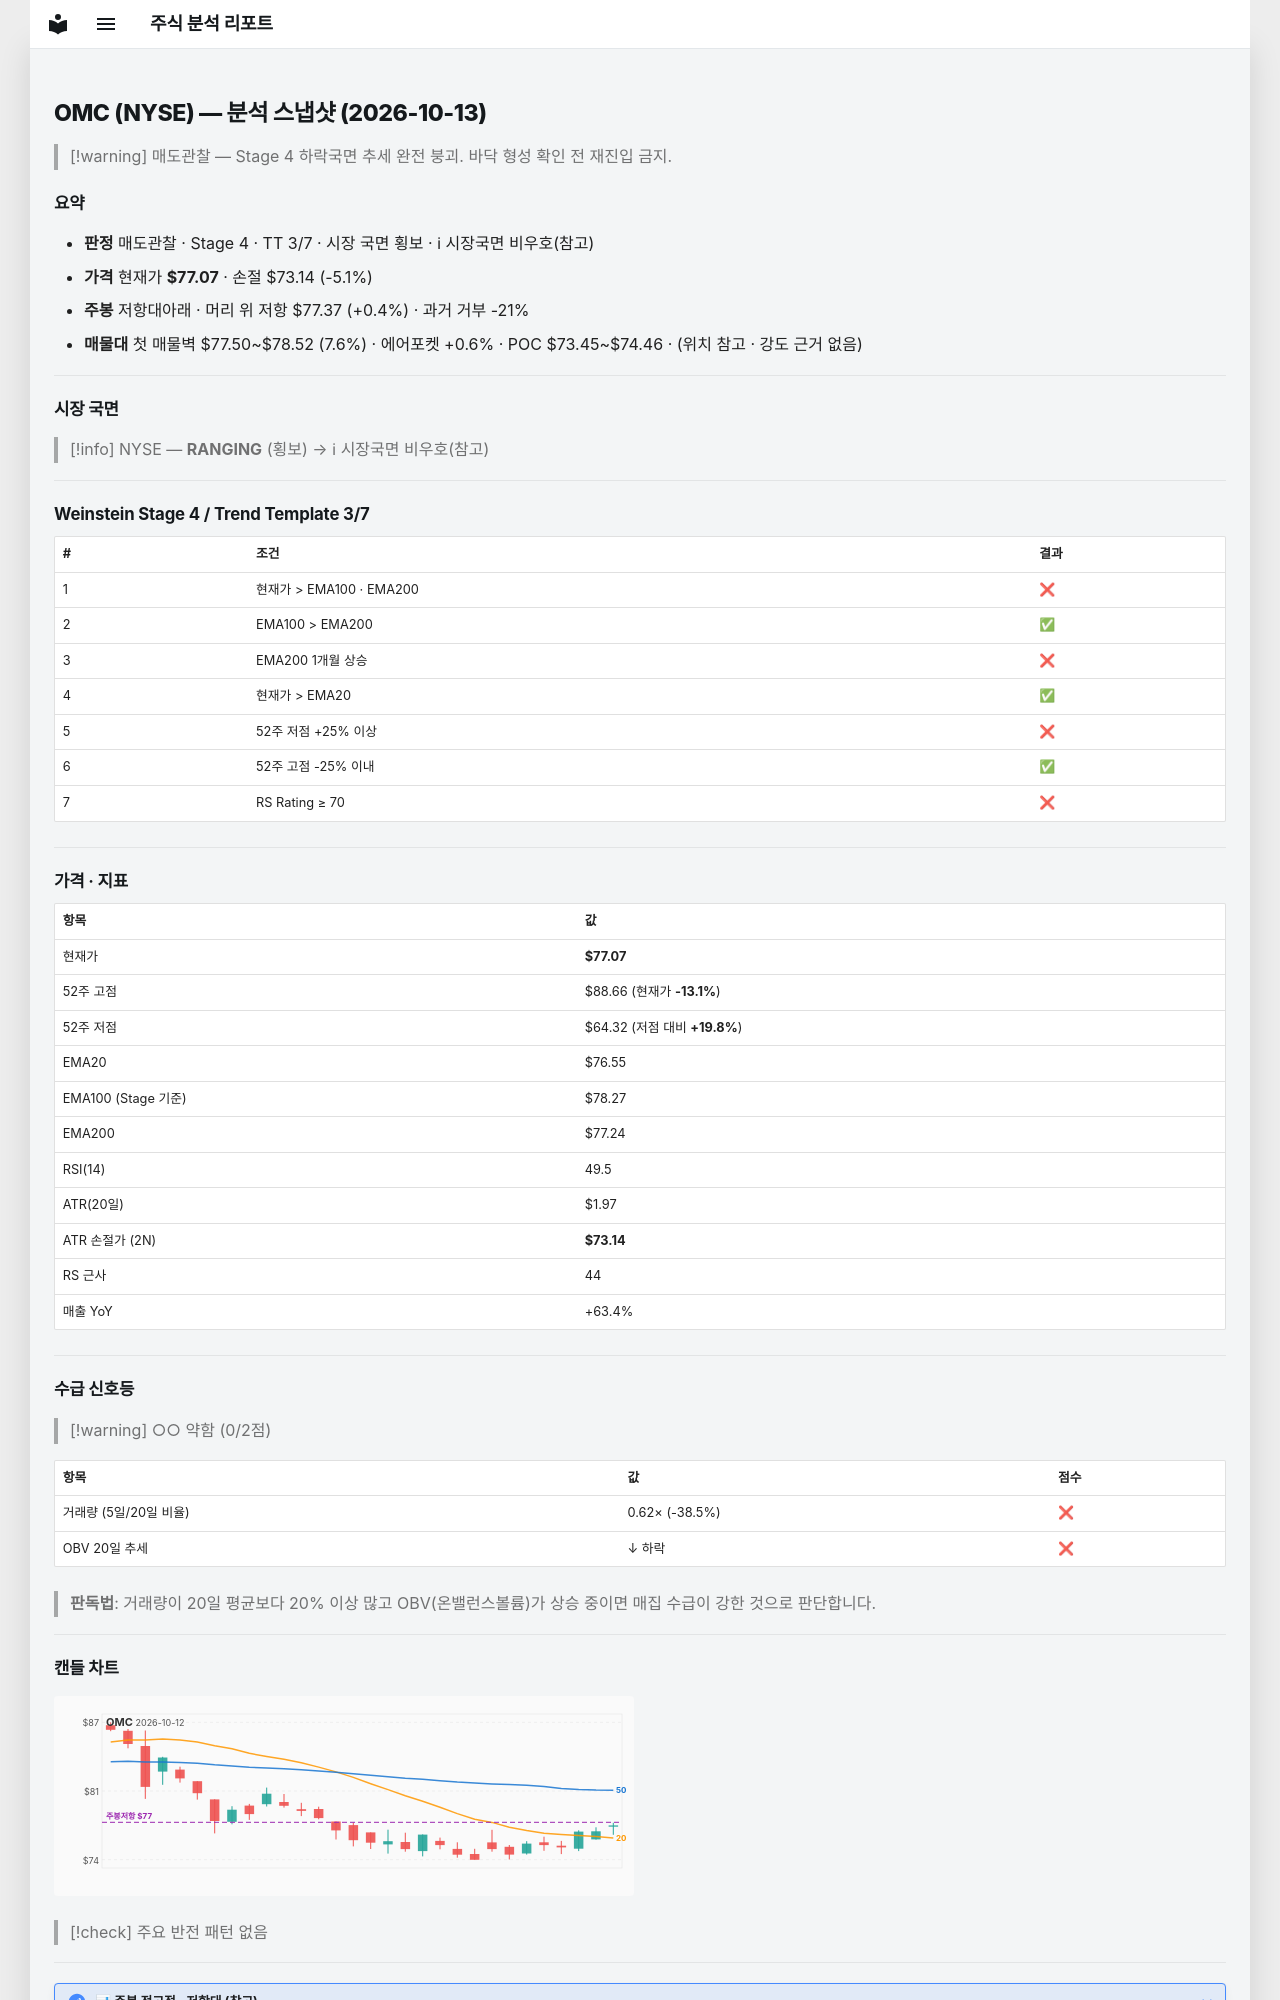

repository: soloandco/stock-reports · page: snapshots/OMC-2026-10-13/index.html · generator: mkdocs

---
type: analysis-snapshot
title: OMC 분석 스냅샷
ticker: OMC
market: NYSE
created: 2026-10-13
updated: 2026-10-13
bar-date: 2026-10-12
verdict: 매도관찰
real-rr: 0.08
sma50-gap-pct: 0.7
weekly-position: 저항대아래
weekly-overhead-price: 77.37
weekly-overhead-pct: 0.4
stage: 4
trend-template-score: 3
tt-max: 7
ma-set: ema-20-100-200
price: 77.06999969482422
stop-price: 73.13513741015034
market-regime: RANGING
supply-demand-score: 0/2
supply-demand-label: 약함
status: tracking
tags:
  - stock-agent
  - watchlist
  - OMC
  - analysis
related:
  - "[[analysis-template]]"
---

# OMC (NYSE) — 분석 스냅샷 (2026-10-13)

> [!warning] 매도관찰 — Stage 4 하락국면
> 추세 완전 붕괴. 바닥 형성 확인 전 재진입 금지.

## 요약

- **판정** 매도관찰 · Stage 4 · TT 3/7 · 시장 국면 횡보 · ℹ 시장국면 비우호(참고)
- **가격** 현재가 **$77.07** · 손절 $73.14 (-5.1%)
- **주봉** 저항대아래 · 머리 위 저항 $77.37 (+0.4%) · 과거 거부 -21%
- **매물대** 첫 매물벽 $77.50~$78.52 (7.6%) · 에어포켓 +0.6% · POC $73.45~$74.46 · (위치 참고 · 강도 근거 없음)

---

## 시장 국면

> [!info] NYSE — **RANGING** (횡보) → ℹ 시장국면 비우호(참고)

---

## Weinstein Stage 4 / Trend Template 3/7

| # | 조건 | 결과 |
|---|------|------|
| 1 | 현재가 > EMA100 · EMA200 | ❌ |
| 2 | EMA100 > EMA200 | ✅ |
| 3 | EMA200 1개월 상승 | ❌ |
| 4 | 현재가 > EMA20 | ✅ |
| 5 | 52주 저점 +25% 이상 | ❌ |
| 6 | 52주 고점 -25% 이내 | ✅ |
| 7 | RS Rating ≥ 70 | ❌ |

---

## 가격 · 지표

| 항목 | 값 |
|------|---|
| 현재가 | **$77.07** |
| 52주 고점 | $88.66 (현재가 **-13.1%**) |
| 52주 저점 | $64.32 (저점 대비 **+19.8%**) |
| EMA20 | $76.55 |
| EMA100 (Stage 기준) | $78.27 |
| EMA200 | $77.24 |
| RSI(14) | 49.5 |
| ATR(20일) | $1.97 |
| ATR 손절가 (2N) | **$73.14** |
| RS 근사 | 44 |
| 매출 YoY | +63.4% |

---
## 수급 신호등

> [!warning] ○○ 약함 (0/2점)

| 항목 | 값 | 점수 |
|------|------|------|
| 거래량 (5일/20일 비율) | 0.62× (-38.5%) | ❌ |
| OBV 20일 추세 | ↓ 하락 | ❌ |

> **판독법**: 거래량이 20일 평균보다 20% 이상 많고 OBV(온밸런스볼륨)가 상승 중이면 매집 수급이 강한 것으로 판단합니다.

---
